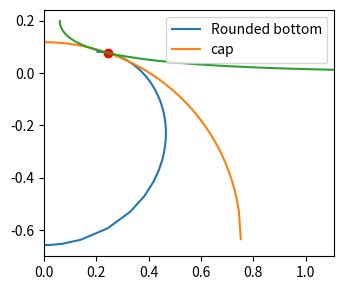

Write Python code to recreate this figure. (Note: this script raises an exception after producing the figure.)
import numpy as np # type: ignore
import scipy.integrate as sci # type: ignore
from scipy.optimize import fsolve # type: ignore
from matplotlib import pyplot as plt # type: ignore
from scipy.optimize import root_scalar # type: ignore
from scipy.optimize import minimize # type: ignore
from scipy.interpolate import CubicSpline # type: ignore


Theta = 4
delta = 0.001

def func_wrt_x(x,y):
  z=y[0]
  sin_theta = y[1]
  if x==0:
    return np.array([sin_theta/np.sqrt(1-sin_theta**2),Theta/2])
  return np.array([sin_theta/np.sqrt(1-sin_theta**2),2*z-sin_theta/x + Theta])

def func_wrt_z(z,y):
  x=y[0]
  cos_theta = y[1]
  if x==0:
    return np.array([cos_theta/np.sqrt(1-cos_theta**2),2*z + Theta])
  return np.array([cos_theta/np.sqrt(1-cos_theta**2),-2*z + np.sqrt(1-cos_theta**2)/x - Theta])

def func_C_eq(x,y):
  z=y[0]
  sin_theta = y[1]
  if x==0:
    return np.array([sin_theta/np.sqrt(1-sin_theta**2),0])
  return np.array([sin_theta/np.sqrt(1-sin_theta**2),2*z-sin_theta/x])

def func_B(x, R_0):
  return np.sqrt((R_0**2 - x**2))

def func_B_derv(x, R_0):
  return (-x)/(np.sqrt(R_0**2 - x**2))

def Full_system(x):
  z_bar = x[0]
  x_bar = x[1]
  h     = x[2]
  l     = x[3]
  R_0   = x[4]
  x_0   = x[5]
  #sol = sci.solve_ivp(func_wrt_x, [0,4], np.array([0,0]), method='RK45', rtol=1e-10, atol=1e-10)
  #next_x = sol.t[np.size(sol.t)-1]
  #next_z = sol.y[0,np.size(sol.y[0,:])-1]
  #sol2 = sci.solve_ivp(func_wrt_z, [next_z,next_z+4], np.array([next_x,0]), method='RK45', rtol=1e-10, atol=1e-10)
  f_1 = np.interp(x_bar,f_1_x,f_1_y)
  f_1_derv = (-np.interp(x_bar,f_1_x,f_1_y) + np.interp(x_bar+delta,f_1_x,f_1_y))/delta
  if x_0 == np.nan:
    x_0 = 13

  men_x_initial = x_0
  men_z_initial = 0.00001
  sintheta_initial = 0.00001
  men_sol = sci.solve_ivp(func_C_eq, [men_x_initial,0], np.array([men_z_initial,sintheta_initial]), method='RK45', rtol=1e-9, atol=1e-9)
  f_2_x = np.flip(men_sol.t)
  f_2_y = np.flip(men_sol.y[0,:])
  f_2 = np.interp(x_bar,f_2_x,f_2_y)
  f_2_derv = (-np.interp(x_bar,f_2_x,f_2_y)+np.interp(x_bar+delta,f_2_x,f_2_y))/delta
  f_3 = func_B(x_bar,R_0)
  f_3_derv = func_B_derv(x_bar,R_0)
  return np.array([f_1-h-z_bar,f_2-z_bar, f_3-l-z_bar,f_1_derv-f_3_derv, f_2_derv-f_3_derv, Theta-4/R_0 +2*h])

def Half_system(x,xmin, xmax):
  if (x[0]< xmin) or (x[0]> xmax):
    return np.array([1000,1000])
  x_bar = x[0]
  R_0   = x[1]
  h     = 2/R_0-Theta/2
  f_1 = np.interp(x_bar,f_1_x,f_1_y)
  f_1_derv = (-np.interp(x_bar,f_1_x,f_1_y) + np.interp(x_bar+delta,f_1_x,f_1_y))/delta
  f_3 = func_B(x_bar,R_0)
  f_3_derv = func_B_derv(x_bar,R_0)
  print((f_1-h),f_3,f_1_derv,f_3_derv)
  # need an l
  return np.array([(f_1-h)-(f_3),f_1_derv-f_3_derv]) 

def Full_system_2_var(x):
  x_bar = x[0]
  x_0 = x[1]
  
  men_x_initial = x_0
  men_z_initial = 0.00001
  sintheta_initial = 0.00001
  men_sol = sci.solve_ivp(func_C_eq, [men_x_initial,0], np.array([men_z_initial,sintheta_initial]), method='RK45', rtol=1e-9, atol=1e-9)
  f_2_x = np.flip(men_sol.t)
  f_2_y = np.flip(men_sol.y[0,:])
  f_2 = np.interp(x_bar,f_2_x,f_2_y)
  f_2_derv = (-np.interp(x_bar,f_2_x,f_2_y)+np.interp(x_bar+delta,f_2_x,f_2_y))/delta

  f_1 = np.interp(x_bar,f_1_x,f_1_y)
  f_1_derv = (-np.interp(x_bar,f_1_x,f_1_y) + np.interp(x_bar+delta,f_1_x,f_1_y))/delta

  h = f_1 - f_2
  R_0 = 2/(h + Theta/2)
  #l = func_B(x_bar,R_0)-f_1

  
  #f_3 = func_B(x_bar,R_0)
  f_3_derv = func_B_derv(x_bar,R_0)
  return abs(f_1_derv-f_3_derv)**2 + abs(f_2_derv-f_3_derv)**2

def variable_from_two(x):
  x_bar = x[0]
  x_0 = x[1]
  
  
  men_x_initial = x_0
  men_z_initial = 0.00001
  sintheta_initial = 0.00001
  men_sol = sci.solve_ivp(func_C_eq, [men_x_initial,0], np.array([men_z_initial,sintheta_initial]), method='RK45', rtol=1e-9, atol=1e-9)
  f_2_x = np.flip(men_sol.t)
  f_2_y = np.flip(men_sol.y[0,:])
  f_2 = np.interp(x_bar,f_2_x,f_2_y)
  f_2_derv = (-np.interp(x_bar,f_2_x,f_2_y)+np.interp(x_bar+delta,f_2_x,f_2_y))/delta

  f_1 = np.interp(x_bar,f_1_x,f_1_y)
  f_1_derv = (-np.interp(x_bar,f_1_x,f_1_y) + np.interp(x_bar+delta,f_1_x,f_1_y))/delta

  h = f_1 - f_2
  R_0 = 2/(h + Theta/2)
  l = func_B(x_bar,R_0)-f_2
  #print("z=",f_1,f_2,func_B(x_bar,R_0))

  return np.array([h,l,R_0])

def Full_system_1_var(x_0):
  men_x_initial = x_0
  men_z_initial = 0.00001
  sintheta_initial = 0.00001
  men_sol = sci.solve_ivp(func_C_eq, [men_x_initial,0], np.array([men_z_initial,sintheta_initial]), method='RK45', rtol=1e-9, atol=1e-9)
  f_2_x = np.flip(men_sol.t)
  f_2_y = np.flip(men_sol.y[0,:])
  f_2 = np.interp(x_bar,f_2_x,f_2_y)

  f_1_derv_func = lambda t : (-np.interp(t,f_1_x,f_1_y) + np.interp(t+delta,f_1_x,f_1_y))/delta
  f_2_derv_func = lambda t : (-np.interp(t,f_2_x,f_2_y)+np.interp(t+delta,f_2_x,f_2_y))/delta
  root_func = lambda t : f_1_derv_func(t)-f_2_derv_func(t)

  x_bar = root_scalar(root_func,bracket=[f_2_x[0]+0.0001, f_2_x[np.size(f_2_x)-1]-0.0001])
  f_2_derv = (-np.interp(x_bar,f_2_x,f_2_y)+np.interp(x_bar+delta,f_2_x,f_2_y))/delta

  f_1 = np.interp(x_bar,f_1_x,f_1_y)
  f_1_derv = (-np.interp(x_bar,f_1_x,f_1_y) + np.interp(x_bar+delta,f_1_x,f_1_y))/delta

  h = f_1 - f_2
  R_0 = 2/(h + Theta/2)
  #l = func_B(x_bar,R_0)-f_1

  
  #f_3 = func_B(x_bar,R_0)
  f_3_derv = func_B_derv(x_bar,R_0)
  return np.array([f_1_derv-f_3_derv])

scale=1
fig, ax = plt.subplots(figsize=(6.4*scale, 3.2*scale))

#for Theta in [20]:#np.linspace(1,20,0.1):
sol = sci.solve_ivp(func_wrt_x, [0,4], np.array([0,0]), method='RK45', rtol=1e-5, atol=1e-10)
next_x = sol.t[np.size(sol.t)-1]
next_z = sol.y[0,np.size(sol.y[0,:])-1]

sol2 = sci.solve_ivp(func_wrt_z, [next_z,next_z+4], np.array([next_x,0]), method='RK45', rtol=1e-10, atol=1e-10)


    
    
    #ax.plot(sol.t,sol.y[0,:])
    #ax.plot(sol2.y[0,:], sol2.t)


""" SOLVING FOR A """

""" sol = sci.solve_ivp(func_wrt_x, [0,4], np.array([0,0]), method='RK45', rtol=1e-10, atol=1e-10)
next_x = sol.t[np.size(sol.t)-1]
next_z = sol.y[0,np.size(sol.y[0,:])-1]

sol2 = sci.solve_ivp(func_wrt_z, [next_z,next_z+4], np.array([next_x,0]), method='RK45', rtol=1e-10, atol=1e-10)
x_A = np.concatenate((sol.t,sol2.y[0,:]))
z_A = np.concatenate((sol.y[0,:],sol2.t)) """
""" SOLVING FOR C """
# Ideally we would have x=inf, z=0, phi=0
men_x_initial = 4
men_z_initial = 0.00001
sintheta_initial = 0.00001
#men_sol = sci.solve_ivp(func_C_eq, [men_x_initial,0], np.array([men_z_initial,sintheta_initial]), method='RK45', rtol=1e-9, atol=1e-9)
#ax.plot(men_sol.t, men_sol.y[0,:])

f_1_x = np.flip(sol2.y[0,:])
f_1_y = np.flip(sol2.t[:]) 


### z_bar, x_bar, h, l, R, x_0
""" initial_guess = np.array([
  0.016,
  0.01,
  0.184,
  0.184,
  0.196,
  4
])
for i in range(40):
  root = fsolve(Full_system,initial_guess)
  initial_guess = root
  Theta -= 0.25
  sol = sci.solve_ivp(func_wrt_x, [0,4], np.array([0,0]), method='RK45', rtol=1e-5, atol=1e-10)
  next_x = sol.t[np.size(sol.t)-1]
  next_z = sol.y[0,np.size(sol.y[0,:])-1]

  sol2 = sci.solve_ivp(func_wrt_z, [next_z,next_z+4], np.array([next_x,0]), method='RK45', rtol=1e-10, atol=1e-10)
  f_1_x = np.flip(sol2.y[0,:])
  f_1_y = np.flip(sol2.t[:])  """

initial_guess = np.array([
  0.284,
  7
])

sol_root = minimize(Full_system_2_var,initial_guess, bounds = ((f_1_x[0]+0.0001, f_1_x[np.size(f_1_x)-1]-0.0001), (1, None)))
print(sol_root.x)  
print(Full_system_2_var(sol_root.x))
x_bar = sol_root.x[0]
h = variable_from_two(sol_root.x)[0]
l = variable_from_two(sol_root.x)[1]
r_0 = variable_from_two(sol_root.x)[2]

""" 
 #[0.016,0.196]
root = root(Half_system,np.array([0.655,1.169]), args=(f_1_x[0],f_1_x[np.size(f_1_x)-1]),method='lm')
print(root.x)
print(Theta)
x_bar, r_0 = root.x
h     = 2/r_0-Theta/2"""
x = np.linspace(0,r_0,100)

#ax.plot(x,func_B(x,r_0)+h-l)
#ax.plot(x_bar,func_B(x_bar,r_0)+h-l,'ro')

#############################################################################################
men_x_initial = sol_root.x[1]
men_z_initial = 0.00001
sintheta_initial = 0.00001
men_sol = sci.solve_ivp(func_C_eq, [men_x_initial,0], np.array([men_z_initial,sintheta_initial]), method='RK45', rtol=1e-9, atol=1e-9)
f_2_x = np.flip(men_sol.t)
f_2_y = np.flip(men_sol.y[0,:])

##################################################################################################

ax.plot(np.concatenate((sol.t,sol2.y[0,:])),np.concatenate((sol.y[0,:],sol2.t))-h, label = "Rounded bottom")
ax.plot(x,func_B(x,r_0)-l, label="cap")
ax.plot(x_bar,func_B(x_bar,r_0)-l,'ro')
ax.plot(f_2_x,f_2_y)

""" for i in range(10):
  men_x_initial += 0.5
  men_sol = sci.solve_ivp(func_C_eq, [men_x_initial,0], np.array([men_z_initial,sintheta_initial]), method='RK45', rtol=1e-9, atol=1e-9)
  f_2_x = np.flip(men_sol.t)
  f_2_y = np.flip(men_sol.y[0,:])
  ax.plot(f_2_x,f_2_y,label=str(men_x_initial)) """
ax.set_xlim([0,1.11])
ax.set_aspect('equal')
#np.savetxt("output.txt",[sol2.y[0,:50],sol2.t[:50]])
#ax.plot(men_sol.t, men_sol.y[0,:])
plt.legend()
plt.savefig('interface.png')
plt.clf()
plt.close() 

####################################### POLYNOMIAL CREATION ######################################
print("polystart")
f_1_x = np.flip(sol2.y[0,:])
f_1_y = np.flip(sol2.t[:]) 

under_coof = CubicSpline(sol.t,sol.y[0,:]-h)
over_coof = CubicSpline(f_1_x,f_1_y-h)
miniscus_coof = CubicSpline(f_2_x,f_2_y)
np.savetxt("theta"+str(Theta)+"/under_coof.dat",np.transpose(under_coof.c))
np.savetxt("theta"+str(Theta)+"/under_break.dat",np.transpose(under_coof.x))

np.savetxt("theta"+str(Theta)+"/over_coof.dat",np.transpose(over_coof.c))
np.savetxt("theta"+str(Theta)+"/over_break.dat",np.transpose(over_coof.x))

np.savetxt("theta"+str(Theta)+"/menisc_coof.dat",np.transpose(miniscus_coof.c))
np.savetxt("theta"+str(Theta)+"/menisc_break.dat",np.transpose(miniscus_coof.x))

np.savetxt("theta"+str(Theta)+"/RL.dat",np.array([r_0,l]))
right_most_x = sol.t[np.size(sol.t)-1]
under_coof_x_list = np.linspace(0,right_most_x,100)
over_coof_x_list = np.linspace(x_bar,right_most_x,100)
miniscus_coof_x_list = np.linspace(x_bar,4,100)


scale=1
fig, ax = plt.subplots(figsize=(6.4*scale, 3.2*scale))

ax.plot(under_coof_x_list,under_coof(under_coof_x_list), label = "Rounded bottom")
ax.plot(over_coof_x_list,over_coof(over_coof_x_list), label = "Rounded side")
ax.plot(miniscus_coof_x_list,miniscus_coof(miniscus_coof_x_list), label = "minscus")
ax.plot(x,func_B(x,r_0)-l, label="cap")
ax.plot(x_bar,func_B(x_bar,r_0)-l,'ro')

ax.set_xlim([0,1.11])
ax.set_aspect('equal')
#np.savetxt("output.txt",[sol2.y[0,:50],sol2.t[:50]])
#ax.plot(men_sol.t, men_sol.y[0,:])
plt.legend()
plt.savefig('interface_poly.png')
plt.clf() 

#######################################---------------------######################################
